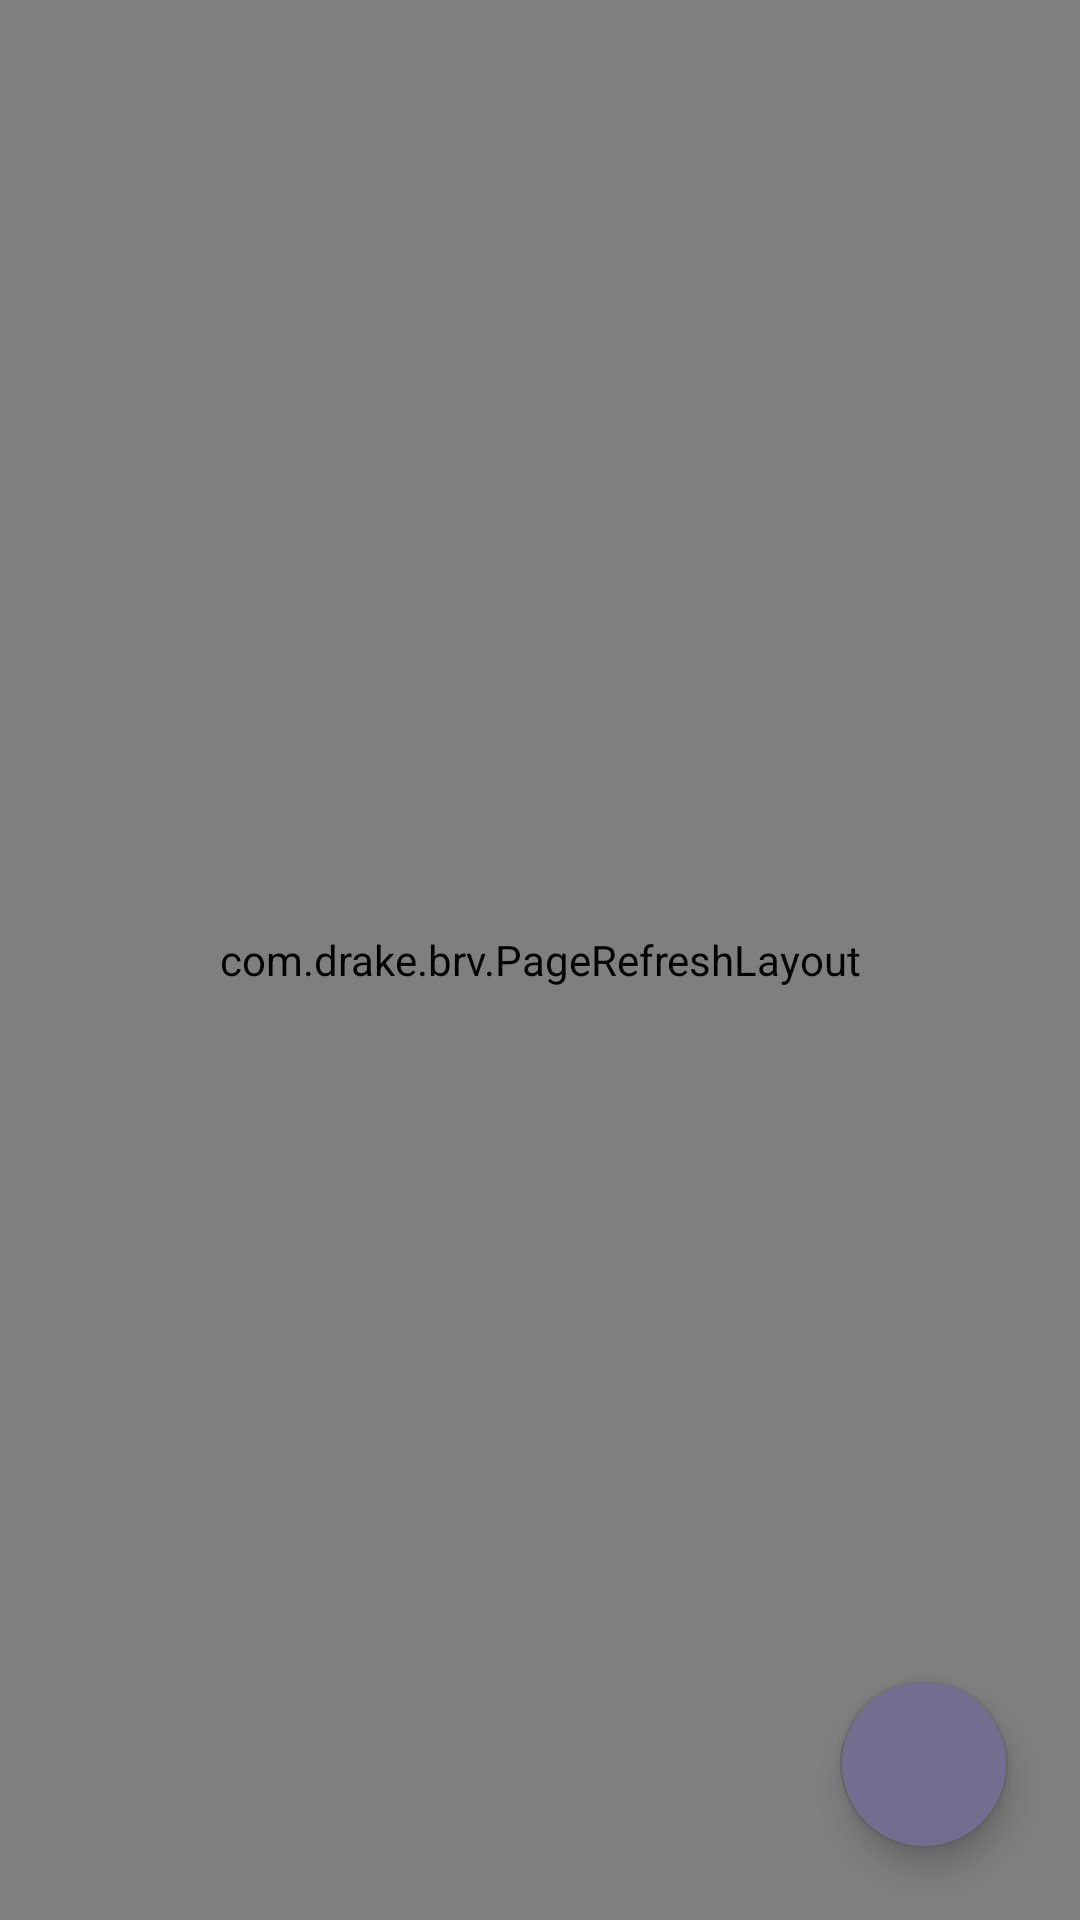

Layout XML and referenced resources for this Android screen:
<!-- AndroidManifest.xml: application theme Theme.BlackAce -->
<!-- res/layout/fragment_task_list.xml -->
<?xml version="1.0" encoding="utf-8"?>
<androidx.constraintlayout.widget.ConstraintLayout xmlns:android="http://schemas.android.com/apk/res/android"
    xmlns:app="http://schemas.android.com/apk/res-auto"
    android:layout_width="match_parent"
    android:layout_height="match_parent">

    <com.drake.brv.PageRefreshLayout
        android:id="@+id/pageRefresh"
        android:layout_width="match_parent"
        android:layout_height="match_parent">

        <androidx.recyclerview.widget.RecyclerView
            android:id="@+id/recyclerView"
            android:layout_width="match_parent"
            android:layout_height="match_parent" />

    </com.drake.brv.PageRefreshLayout>


    <com.google.android.material.floatingactionbutton.FloatingActionButton
        android:id="@+id/fab"
        android:layout_width="wrap_content"
        android:layout_height="wrap_content"
        android:layout_margin="24dp"
        android:src="@drawable/ic_add"
        android:backgroundTint="?android:attr/colorAccent"
        app:tint="@color/white"
        app:layout_constraintBottom_toBottomOf="parent"
        app:layout_constraintEnd_toEndOf="parent" />
</androidx.constraintlayout.widget.ConstraintLayout>
<!-- resources referenced by this layout -->
<resources>
  <color name="white">#FFFFFF</color>
  <style name="Theme.BlackAce" parent="Theme.MaterialComponents.DayNight.NoActionBar">
          <item name="colorPrimary">@color/colorPrimary</item>
          <item name="colorPrimaryDark">@color/colorPrimary</item>
          <item name="colorOnPrimary">@color/colorOnPrimary</item>
          <item name="colorSecondary">@color/colorPrimaryLight</item>
          <item name="colorOnSecondary">@color/colorBackground</item>
          <item name="colorOnSurface">@color/textColorPrimary</item>
          <item name="background">@color/colorBackground</item>
          <item name="android:windowBackground">@color/colorBackground</item>
          <item name="colorBackgroundFloating">@color/colorBackground</item>
          <item name="popupMenuBackground">@color/colorBackground</item>
          <item name="colorAccent">@color/colorAccent</item>
          <item name="android:outlineProvider">background</item>
          <item name="android:textAllCaps">false</item>
          <item name="android:textColorPrimary">@color/textColorPrimary</item>
          <item name="android:textColor">@color/textColorPrimary</item>
          <item name="android:editTextColor">@color/textColorPrimary</item>
          <item name="android:textColorSecondary">@color/textColorSecondary</item>
          <item name="android:textColorHint">@color/textColorHint</item>
  
          <item name="md_color_title">@color/textColorPrimary</item>
          <item name="md_color_content">@color/textColorSecondary</item>
          <item name="md_color_button_text">@color/textColorPrimary</item>
  
          <item name="textInputStyle">@style/AceTextInputStyle</item>
      </style>
  <color name="colorPrimary">#3f3f3f</color>
  <color name="colorOnPrimary">#ffffff</color>
  <color name="colorPrimaryLight">#656565</color>
  <color name="colorBackground">#fafafa</color>
  <color name="textColorPrimary">#DE000000</color>
  <color name="colorAccent">#736D8F</color>
  <color name="textColorSecondary">#8A000000</color>
  <color name="textColorHint">#61000000</color>
  <style name="AceTextInputStyle" parent="Widget.MaterialComponents.TextInputLayout.OutlinedBox">
          <item name="boxStrokeColor">@color/textinput_storke_color</item>
          <item name="hintTextColor">@color/textinput_storke_color</item>
          <item name="android:textColorHint">@color/textinput_storke_color</item>
      </style>
</resources>
